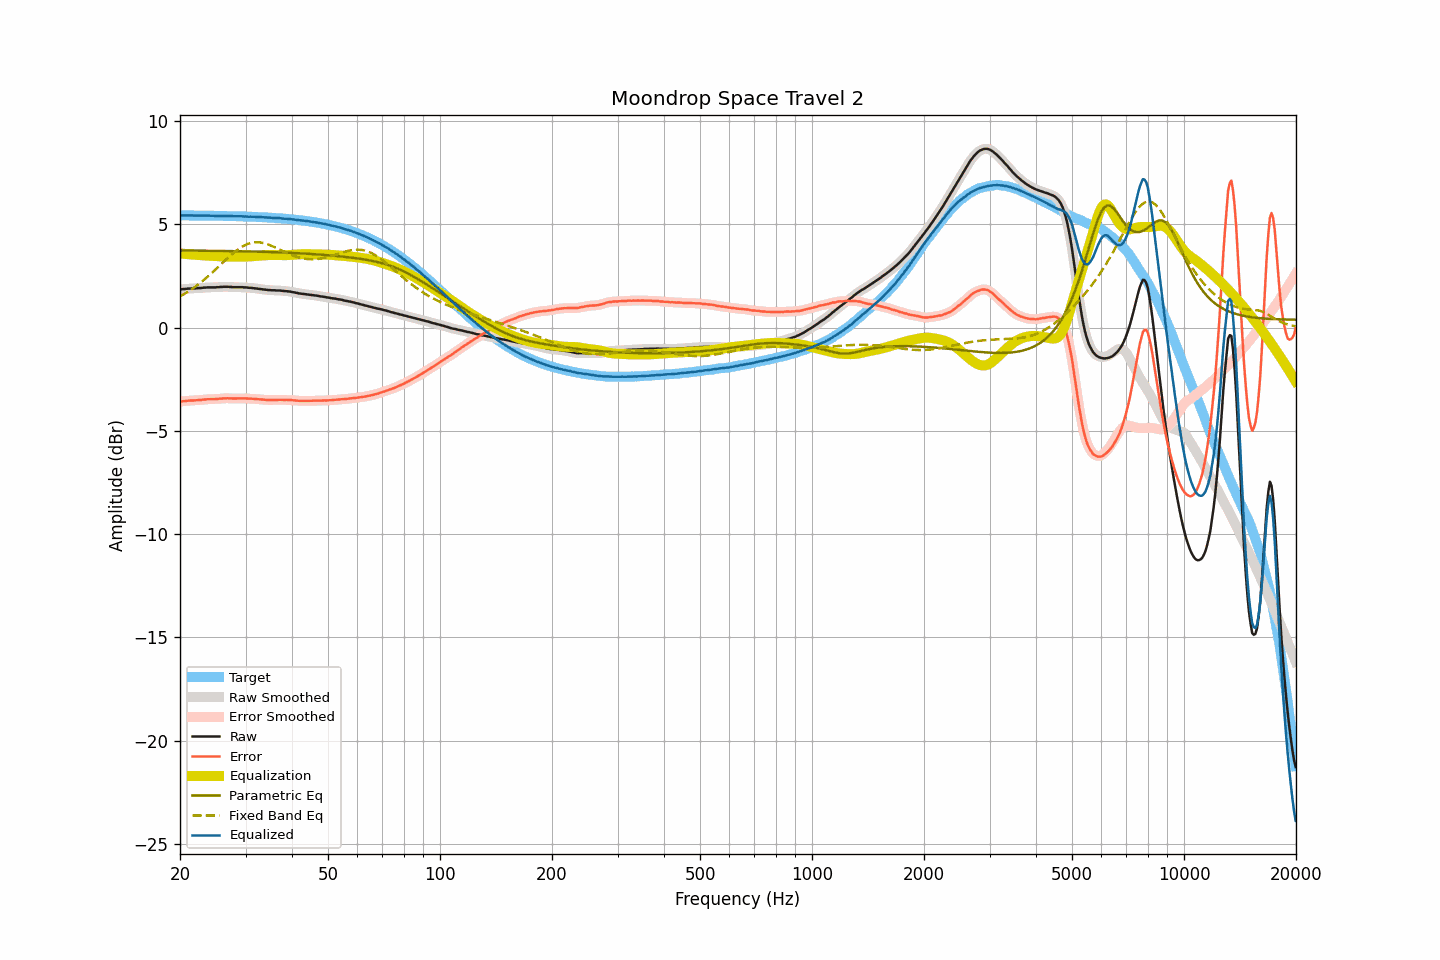

The table this chart was drawn from, first rows:
frequency, raw, smoothed, error, error_smoothed, equalization, parametric_eq, fixed_band_eq, equalized_raw, equalized_smoothed, target
20.00, 1.84, 1.84, -3.59, -3.59, 3.58, 3.73, 1.50, 5.43, 5.43, 5.43
20.20, 1.85, 1.85, -3.58, -3.58, 3.58, 3.73, 1.55, 5.43, 5.43, 5.43
20.40, 1.86, 1.86, -3.57, -3.57, 3.57, 3.73, 1.59, 5.43, 5.43, 5.43
20.61, 1.86, 1.87, -3.57, -3.56, 3.56, 3.73, 1.64, 5.42, 5.43, 5.43
20.81, 1.87, 1.87, -3.55, -3.55, 3.56, 3.73, 1.69, 5.43, 5.43, 5.43
21.02, 1.88, 1.88, -3.54, -3.55, 3.55, 3.73, 1.74, 5.43, 5.43, 5.43
21.23, 1.88, 1.89, -3.54, -3.54, 3.54, 3.73, 1.79, 5.42, 5.43, 5.43
21.44, 1.89, 1.89, -3.53, -3.54, 3.54, 3.72, 1.84, 5.43, 5.43, 5.42
21.66, 1.89, 1.89, -3.53, -3.53, 3.53, 3.72, 1.89, 5.42, 5.42, 5.42
21.87, 1.89, 1.90, -3.53, -3.53, 3.53, 3.72, 1.95, 5.42, 5.42, 5.42
22.09, 1.90, 1.90, -3.52, -3.52, 3.52, 3.72, 2.01, 5.42, 5.42, 5.42
22.31, 1.90, 1.90, -3.52, -3.52, 3.52, 3.72, 2.06, 5.42, 5.42, 5.42
22.54, 1.91, 1.91, -3.51, -3.51, 3.51, 3.72, 2.12, 5.42, 5.42, 5.42
22.76, 1.91, 1.92, -3.51, -3.50, 3.50, 3.72, 2.19, 5.41, 5.42, 5.42
22.99, 1.92, 1.92, -3.50, -3.50, 3.50, 3.72, 2.25, 5.42, 5.42, 5.42
23.22, 1.93, 1.93, -3.49, -3.49, 3.49, 3.72, 2.31, 5.42, 5.42, 5.42
23.45, 1.93, 1.94, -3.48, -3.48, 3.48, 3.72, 2.38, 5.42, 5.42, 5.42
23.69, 1.94, 1.94, -3.47, -3.48, 3.48, 3.72, 2.45, 5.42, 5.42, 5.42
23.92, 1.94, 1.94, -3.47, -3.47, 3.47, 3.72, 2.51, 5.42, 5.42, 5.41
24.16, 1.94, 1.94, -3.47, -3.47, 3.47, 3.71, 2.58, 5.41, 5.41, 5.41
24.40, 1.94, 1.94, -3.47, -3.47, 3.47, 3.71, 2.66, 5.41, 5.41, 5.41
24.65, 1.94, 1.94, -3.47, -3.47, 3.46, 3.71, 2.73, 5.41, 5.41, 5.41
24.89, 1.94, 1.94, -3.47, -3.46, 3.46, 3.71, 2.80, 5.40, 5.41, 5.41
25.14, 1.95, 1.95, -3.46, -3.46, 3.46, 3.71, 2.87, 5.41, 5.41, 5.41
25.39, 1.95, 1.95, -3.45, -3.45, 3.45, 3.71, 2.95, 5.40, 5.40, 5.41
25.65, 1.96, 1.96, -3.44, -3.44, 3.44, 3.71, 3.02, 5.41, 5.40, 5.40
25.91, 1.96, 1.97, -3.44, -3.44, 3.44, 3.71, 3.10, 5.40, 5.40, 5.40
26.16, 1.97, 1.97, -3.43, -3.43, 3.43, 3.71, 3.17, 5.41, 5.40, 5.40
26.43, 1.97, 1.97, -3.43, -3.43, 3.43, 3.71, 3.24, 5.40, 5.40, 5.40
26.69, 1.97, 1.97, -3.43, -3.43, 3.43, 3.70, 3.32, 5.40, 5.40, 5.40
26.96, 1.97, 1.97, -3.42, -3.43, 3.43, 3.70, 3.39, 5.40, 5.40, 5.40
27.23, 1.96, 1.97, -3.43, -3.43, 3.43, 3.70, 3.46, 5.39, 5.40, 5.39
27.50, 1.96, 1.96, -3.43, -3.43, 3.43, 3.70, 3.53, 5.39, 5.39, 5.39
27.77, 1.95, 1.95, -3.44, -3.44, 3.43, 3.70, 3.59, 5.38, 5.39, 5.39
28.05, 1.95, 1.95, -3.44, -3.44, 3.43, 3.70, 3.66, 5.38, 5.39, 5.39
28.33, 1.95, 1.95, -3.43, -3.44, 3.43, 3.70, 3.72, 5.38, 5.38, 5.39
28.62, 1.95, 1.95, -3.43, -3.43, 3.43, 3.69, 3.78, 5.38, 5.38, 5.38
28.90, 1.95, 1.95, -3.43, -3.43, 3.43, 3.69, 3.83, 5.38, 5.38, 5.38
29.19, 1.95, 1.95, -3.43, -3.43, 3.43, 3.69, 3.88, 5.38, 5.38, 5.38
29.48, 1.95, 1.95, -3.43, -3.43, 3.43, 3.69, 3.93, 5.38, 5.38, 5.38
29.78, 1.94, 1.95, -3.43, -3.43, 3.43, 3.69, 3.97, 5.37, 5.38, 5.38
30.08, 1.94, 1.94, -3.43, -3.43, 3.43, 3.69, 4.01, 5.38, 5.37, 5.37
30.38, 1.93, 1.93, -3.44, -3.44, 3.44, 3.68, 4.04, 5.37, 5.37, 5.37
30.68, 1.92, 1.93, -3.44, -3.44, 3.44, 3.68, 4.07, 5.36, 5.37, 5.37
30.99, 1.92, 1.92, -3.44, -3.45, 3.45, 3.68, 4.09, 5.37, 5.36, 5.36
31.30, 1.91, 1.91, -3.45, -3.45, 3.45, 3.68, 4.11, 5.36, 5.36, 5.36
31.61, 1.90, 1.90, -3.46, -3.45, 3.46, 3.68, 4.12, 5.36, 5.36, 5.36
31.93, 1.89, 1.89, -3.46, -3.46, 3.46, 3.68, 4.13, 5.35, 5.35, 5.35
32.24, 1.88, 1.88, -3.47, -3.47, 3.47, 3.67, 4.13, 5.35, 5.35, 5.35
32.57, 1.87, 1.87, -3.48, -3.48, 3.48, 3.67, 4.12, 5.35, 5.35, 5.35
32.89, 1.86, 1.86, -3.48, -3.48, 3.48, 3.67, 4.12, 5.34, 5.34, 5.34
33.22, 1.85, 1.85, -3.49, -3.49, 3.49, 3.67, 4.10, 5.34, 5.34, 5.34
33.55, 1.84, 1.84, -3.49, -3.49, 3.50, 3.66, 4.09, 5.34, 5.34, 5.34
33.89, 1.83, 1.83, -3.50, -3.50, 3.50, 3.66, 4.07, 5.33, 5.33, 5.33
34.23, 1.82, 1.82, -3.51, -3.51, 3.50, 3.66, 4.04, 5.33, 5.33, 5.33
34.57, 1.81, 1.81, -3.51, -3.51, 3.51, 3.66, 4.02, 5.32, 5.32, 5.32
34.92, 1.81, 1.81, -3.51, -3.51, 3.51, 3.65, 3.99, 5.32, 5.32, 5.32
35.27, 1.80, 1.81, -3.51, -3.51, 3.51, 3.65, 3.95, 5.31, 5.31, 5.31
35.62, 1.80, 1.80, -3.51, -3.51, 3.51, 3.65, 3.92, 5.31, 5.31, 5.31
35.97, 1.80, 1.80, -3.50, -3.51, 3.51, 3.65, 3.88, 5.31, 5.30, 5.30
... 635 more rows
